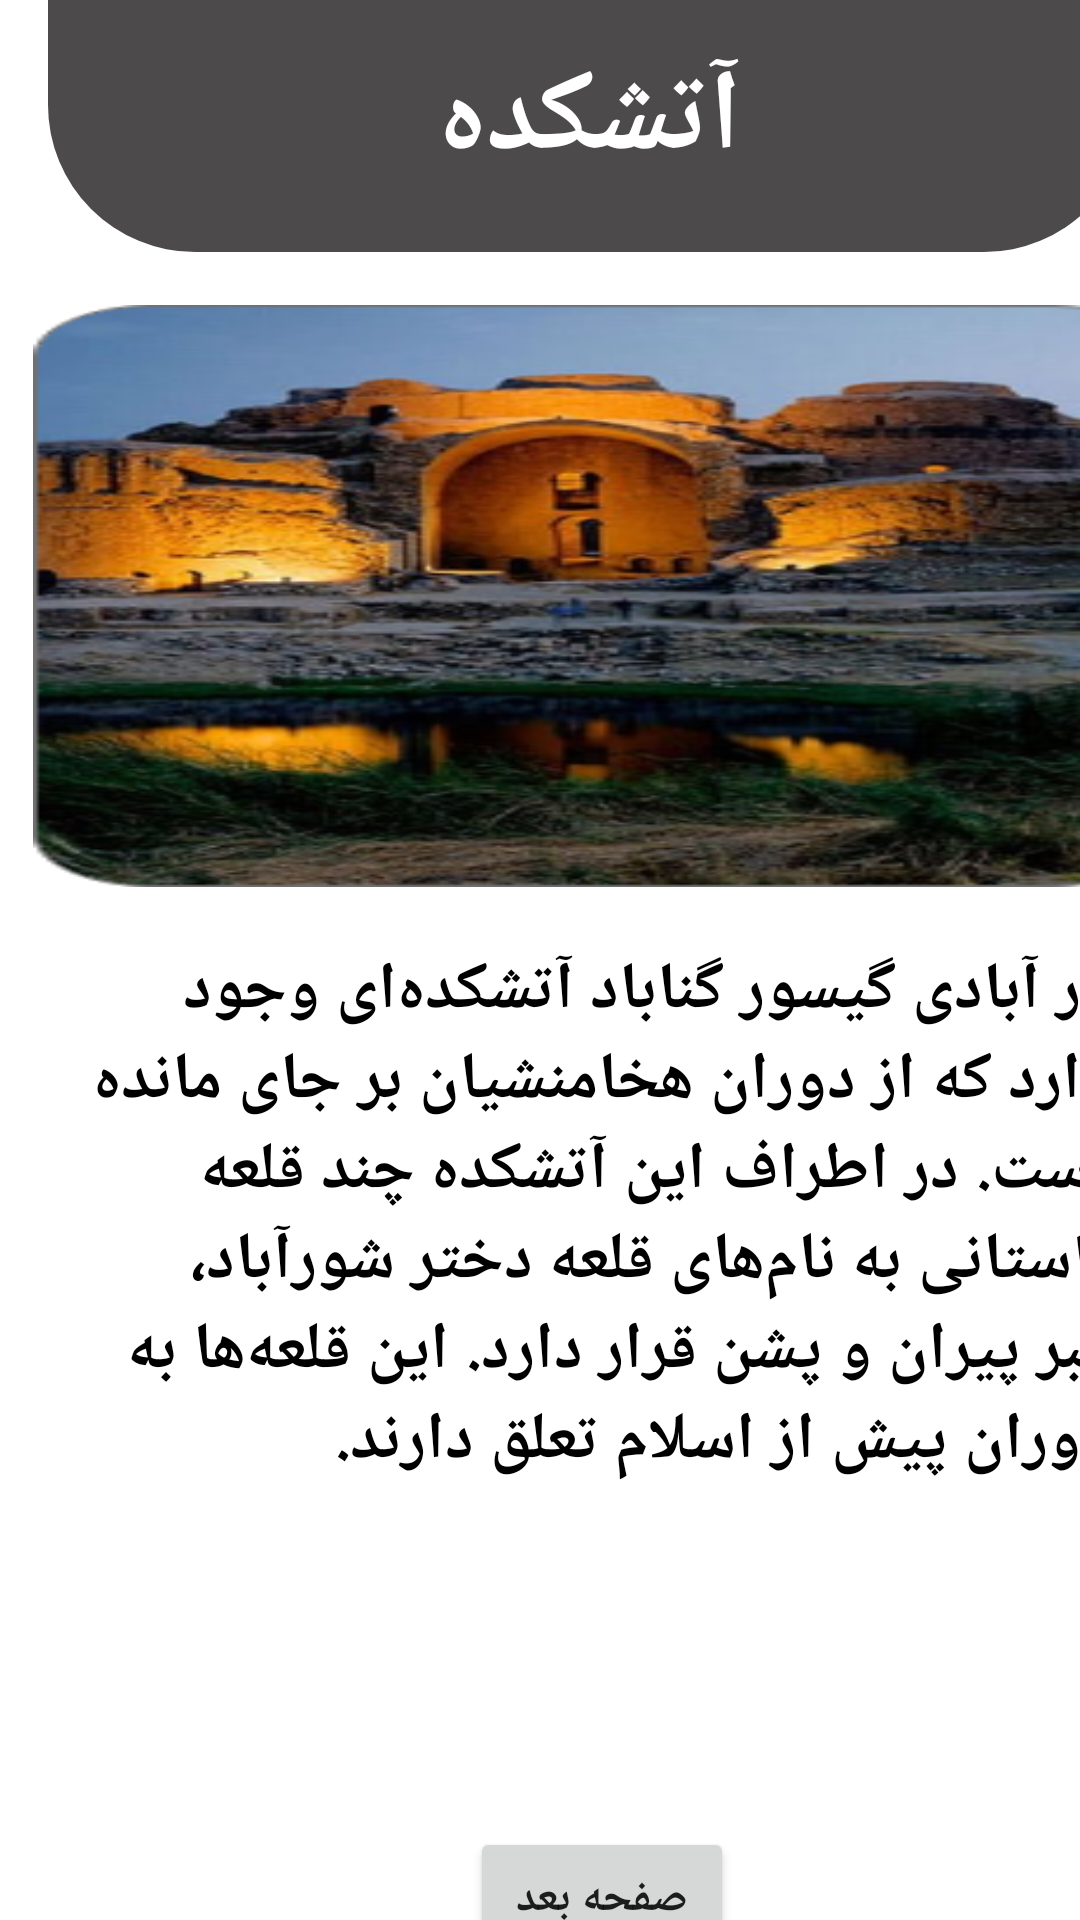

The Android layout XML behind this screen, and the referenced resources:
<!-- AndroidManifest.xml: application theme Theme.MyApplication -->
<!-- res/layout/activity_main17.xml -->
<?xml version="1.0" encoding="utf-8"?>
<androidx.constraintlayout.widget.ConstraintLayout xmlns:android="http://schemas.android.com/apk/res/android"
    xmlns:app="http://schemas.android.com/apk/res-auto"
    xmlns:tools="http://schemas.android.com/tools"
    android:layout_width="match_parent"
    android:layout_height="match_parent"
    tools:context="mzareeeee.exxamppleee.gonabad.MainActivity16">

    <androidx.constraintlayout.widget.Guideline
        android:id="@+id/guideline80"
        android:layout_width="wrap_content"
        android:layout_height="wrap_content"
        android:orientation="horizontal"
        app:layout_constraintGuide_begin="79dp" />

    <androidx.constraintlayout.widget.Guideline
        android:id="@+id/guideline81"
        android:layout_width="wrap_content"
        android:layout_height="wrap_content"
        android:orientation="horizontal"
        app:layout_constraintGuide_begin="313dp" />

    <androidx.constraintlayout.widget.Guideline
        android:id="@+id/guideline82"
        android:layout_width="wrap_content"
        android:layout_height="wrap_content"
        android:orientation="horizontal"
        app:layout_constraintGuide_begin="604dp" />

    <androidx.constraintlayout.widget.Guideline
        android:id="@+id/guideline83"
        android:layout_width="wrap_content"
        android:layout_height="wrap_content"
        android:orientation="horizontal"
        app:layout_constraintGuide_begin="662dp" />

    <androidx.constraintlayout.widget.Guideline
        android:id="@+id/guideline84"
        android:layout_width="wrap_content"
        android:layout_height="wrap_content"
        android:orientation="vertical"
        app:layout_constraintGuide_begin="7dp" />

    <androidx.constraintlayout.widget.Guideline
        android:id="@+id/guideline85"
        android:layout_width="wrap_content"
        android:layout_height="wrap_content"
        android:orientation="vertical"
        app:layout_constraintGuide_begin="394dp" />

    <ImageView
        android:id="@+id/imageView3"
        android:layout_width="361dp"
        android:layout_height="84dp"
        android:background="@drawable/retangle"
        app:layout_constraintBottom_toTopOf="@+id/guideline80"
        app:layout_constraintEnd_toStartOf="@+id/guideline85"
        app:layout_constraintHorizontal_bias="0.346"
        app:layout_constraintStart_toStartOf="@+id/guideline84"
        app:layout_constraintTop_toTopOf="parent"
        app:layout_constraintVertical_bias="0.0" />

    <TextView
        android:id="@+id/textView29"
        android:layout_width="346dp"
        android:layout_height="287dp"
        android:text="در آبادی گیسور گناباد آتشکده‌ای وجود دارد که از دوران هخامنشیان بر جای مانده است. در اطراف این آتشکده چند قلعه باستانی به نام‌های قلعه دختر شورآباد، قبر پیران و پشن قرار دارد. این قلعه‌ها به دوران پیش از اسلام تعلق دارند."
        android:textColor="@color/black"
        android:textSize="22dp"
        android:textStyle="bold"
        app:layout_constraintBottom_toTopOf="@+id/guideline82"
        app:layout_constraintEnd_toStartOf="@+id/guideline85"
        app:layout_constraintStart_toStartOf="parent"
        app:layout_constraintTop_toTopOf="@+id/guideline81" />

    <ImageView
        android:layout_width="379dp"
        android:layout_height="194dp"
        android:background="@drawable/atash"
        app:layout_constraintBottom_toTopOf="@+id/guideline81"
        app:layout_constraintEnd_toStartOf="@+id/guideline85"
        app:layout_constraintStart_toStartOf="@+id/guideline84"
        app:layout_constraintTop_toBottomOf="@+id/imageView3" />

    <TextView
        android:id="@+id/textView30"
        android:layout_width="wrap_content"
        android:layout_height="wrap_content"
        android:text="آتشکده"
        android:textColor="@color/white"
        android:textSize="38dp"
        android:textStyle="bold"
        app:layout_constraintBottom_toTopOf="@+id/guideline80"
        app:layout_constraintEnd_toEndOf="@+id/imageView3"
        app:layout_constraintStart_toStartOf="@+id/imageView3"
        app:layout_constraintTop_toTopOf="@+id/imageView3" />

    <Button
        android:id="@+id/button14"
        android:layout_width="wrap_content"
        android:layout_height="wrap_content"
        android:clickable="true"
        android:text="صفحه بعد"
        android:textSize="15dp"
        android:textStyle="bold"
        app:layout_constraintBottom_toTopOf="@+id/guideline83"
        app:layout_constraintEnd_toStartOf="@+id/guideline85"
        app:layout_constraintStart_toStartOf="@+id/guideline84"
        app:layout_constraintTop_toTopOf="@+id/guideline82" />

</androidx.constraintlayout.widget.ConstraintLayout>
<!-- resources referenced by this layout -->
<resources>
  <!-- drawable atash: png bitmap (drawable-v24, 151536 bytes) -->
  <!-- drawable retangle (drawable) -->
  <?xml version="1.0" encoding="utf-8"?>
  <shape xmlns:tools="http://schemas.android.com/tools"
      xmlns:android="http://schemas.android.com/apk/res/android"
      tools:ignore="ExtraText">
  <solid
      android:color="#D0242222"/>.
  <corners
      android:bottomLeftRadius="49dp"
      android:bottomRightRadius="49dp"/>.
  </shape>
  <style name="Theme.MyApplication" parent="Theme.MaterialComponents.DayNight.DarkActionBar">
          
          <item name="colorPrimary">#1677A3</item>
          <item name="colorPrimaryVariant">@color/purple_700</item>
          <item name="colorOnPrimary">@color/white</item>
          
          <item name="colorSecondary">@color/teal_200</item>
          <item name="colorSecondaryVariant">@color/teal_700</item>
          <item name="colorOnSecondary">@color/black</item>
          
          <item name="android:statusBarColor">?attr/colorPrimaryVariant</item>
          
      </style>
  <!-- not gathered from this repository: default colours our renderer supplied (Android Studio template values) -->
  <color name="purple_700">#FF3700B3</color>
  <color name="teal_200">#FF03DAC5</color>
  <color name="teal_700">#FF018786</color>
  <color name="black">#FF000000</color>
  <color name="white">#FFFFFFFF</color>
</resources>
